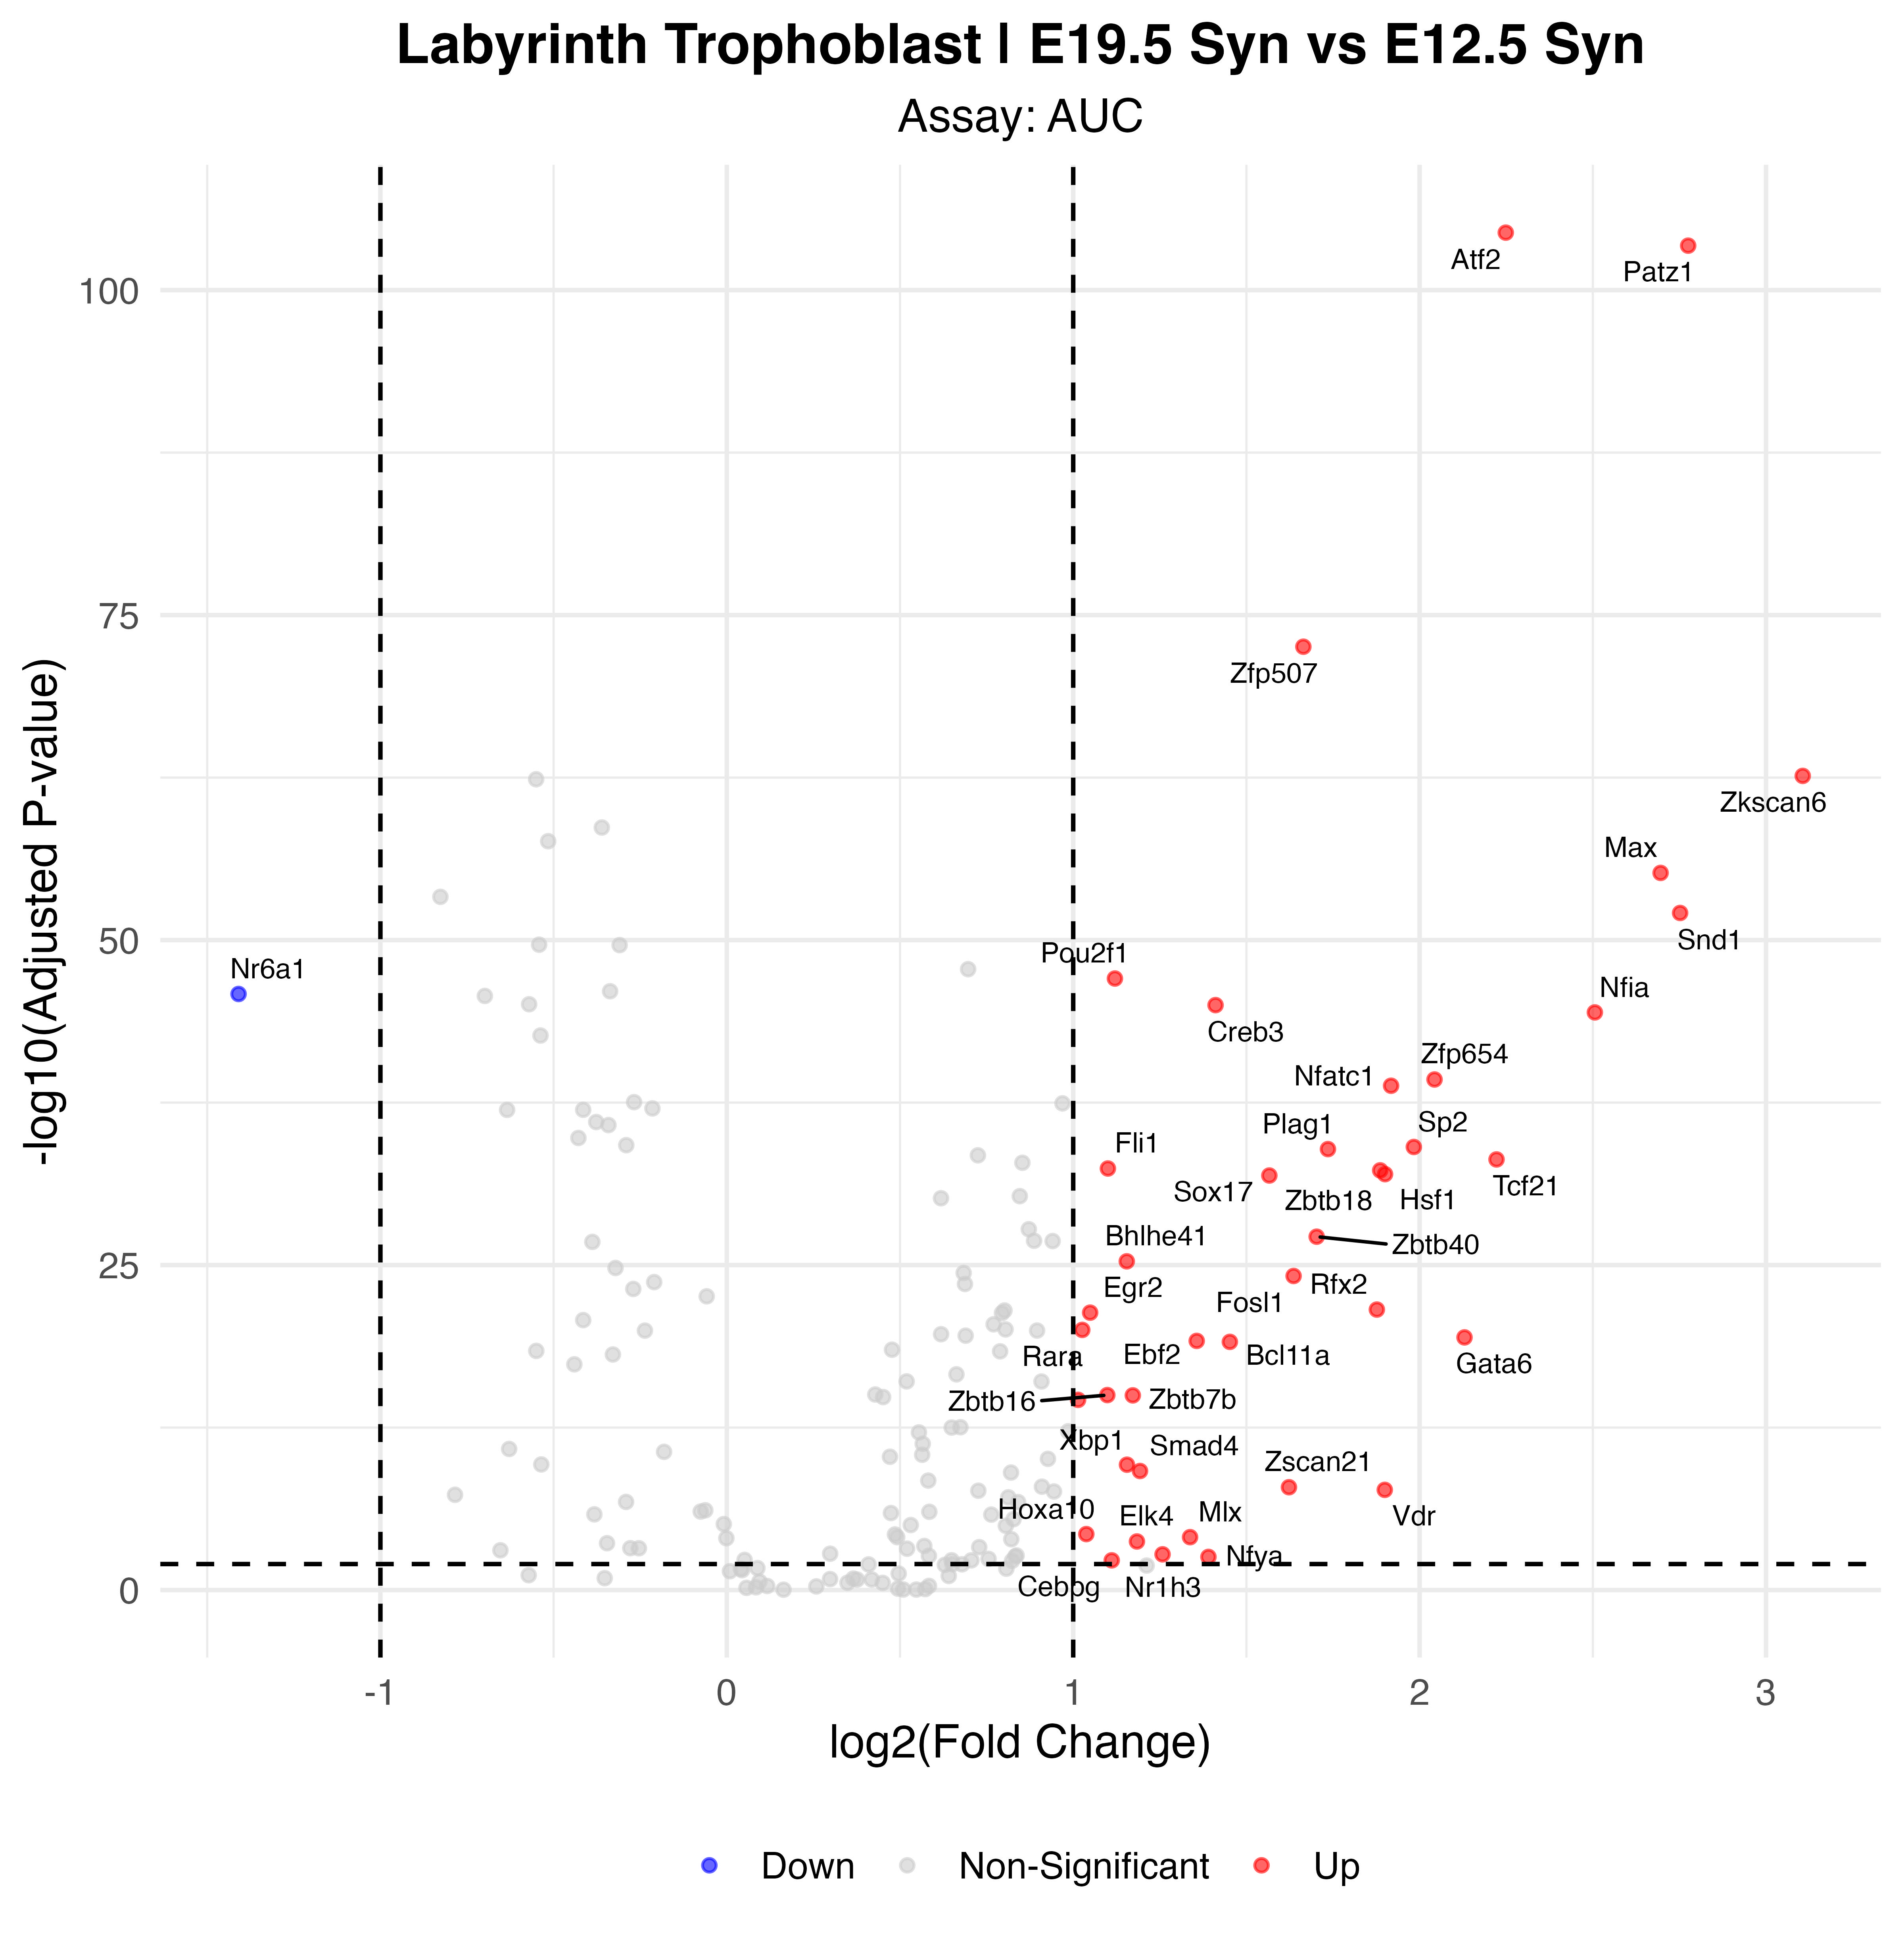

Source data for this figure (header and first rows):
p_val, avg_log2FC, pct.1, pct.2, p_val_adj, gene, p_val_adj_plot, Significance
1.29247717137082e-107, 2.249, 1, 0.882, 3.7869581121165e-105, Atf2, 3.7869581121165e-105, Up
1.29794481957565e-106, 2.775, 0.943, 0.336, 3.80297832135665e-104, Patz1, 3.80297832135665e-104, Up
9.22760729870107e-76, 1.664, 0.995, 0.749, 2.70368893851941e-73, Zfp507, 2.70368893851941e-73, Up
7.99341243122714e-66, 3.106, 0.454, 0.053, 2.34206984234955e-63, Zkscan6, 2.34206984234955e-63, Up
2.32551498378686e-58, 2.696, 0.897, 0.536, 6.8137589024955e-56, Max, 6.8137589024955e-56, Up
2.8018676544239e-55, 2.752, 0.629, 0.165, 8.20947222746202e-53, Snd1, 8.20947222746202e-53, Up
3.09441043280877e-50, 1.12, 1, 0.985, 9.06662256812969e-48, Pou2f1, 9.06662256812969e-48, Up
4.78585095067775e-49, -1.41, 0.665, 0.972, 1.40225432854858e-46, Nr6a1, 1.40225432854858e-46, Down
3.43605548742355e-48, 1.411, 0.881, 0.504, 1.0067642578151e-45, Creb3, 1.0067642578151e-45, Up
1.25029966805196e-47, 2.506, 0.639, 0.179, 3.66337802739224e-45, Nfia, 3.66337802739224e-45, Up
1.80855703166528e-42, 2.043, 0.639, 0.198, 5.29907210277927e-40, Zfp654, 5.29907210277927e-40, Up
5.48218791199778e-42, 1.918, 0.902, 0.719, 1.60628105821535e-39, Nfatc1, 1.60628105821535e-39, Up
2.81104910643414e-37, 1.983, 0.68, 0.234, 8.23637388185202e-35, Sp2, 8.23637388185202e-35, Up
4.10185103335356e-37, 1.735, 0.428, 0.084, 1.20184235277259e-34, Plag1, 1.20184235277259e-34, Up
2.5578742651867e-36, 2.222, 0.655, 0.231, 7.49457159699703e-34, Tcf21, 7.49457159699703e-34, Up
1.27478025213007e-35, 1.1, 0.995, 0.996, 3.73510613874111e-33, Fli1, 3.73510613874111e-33, Up
1.76978125203168e-35, 1.886, 0.505, 0.13, 5.18545906845282e-33, Zbtb18, 5.18545906845282e-33, Up
3.46455353693487e-35, 1.9, 0.557, 0.149, 1.01511418632192e-32, Hsf1, 1.01511418632192e-32, Up
4.40948290860517e-35, 1.566, 0.876, 0.556, 1.29197849222131e-32, Sox17, 1.29197849222131e-32, Up
2.23783660794913e-30, 1.703, 0.459, 0.115, 6.55686126129096e-28, Zbtb40, 6.55686126129096e-28, Up
1.76094477770235e-28, 1.155, 0.99, 0.933, 5.15956819866789e-26, Bhlhe41, 5.15956819866789e-26, Up
2.35839925995037e-27, 1.636, 0.814, 0.469, 6.9101098316546e-25, Fosl1, 6.9101098316546e-25, Up
9.05217348928739e-25, 1.877, 0.582, 0.225, 2.6522868323612e-22, Rfx2, 2.6522868323612e-22, Up
1.56149932201456e-24, 1.049, 0.479, 0.137, 4.57519301350266e-22, Egr2, 4.57519301350266e-22, Up
3.32861969795758e-23, 1.026, 0.995, 0.984, 9.75285571501571e-21, Rara, 9.75285571501571e-21, Up
1.25246948909191e-22, 2.13, 0.423, 0.139, 3.6697356030393e-20, Gata6, 3.6697356030393e-20, Up
2.32622895754372e-22, 1.357, 0.598, 0.224, 6.81585084560311e-20, Ebf2, 6.81585084560311e-20, Up
2.76506431731266e-22, 1.452, 0.572, 0.216, 8.10163844972608e-20, Bcl11a, 8.10163844972608e-20, Up
3.42504084675787e-18, 1.098, 0.572, 0.215, 1.00353696810006e-15, Zbtb16, 1.00353696810006e-15, Up
3.60484564081159e-18, 1.172, 0.763, 0.413, 1.0562197727578e-15, Zbtb7b, 1.0562197727578e-15, Up
7.97816906097277e-18, 1.014, 0.948, 0.9, 2.33760353486502e-15, Atf5, 2.33760353486502e-15, Up
7.77896655618929e-13, 1.155, 0.706, 0.448, 2.27923720096346e-10, Xbp1, 2.27923720096346e-10, Up
2.37183523194461e-12, 1.193, 0.763, 0.499, 6.94947722959772e-10, Smad4, 6.94947722959772e-10, Up
4.19723223607744e-11, 1.623, 0.366, 0.175, 1.22978904517069e-08, Zscan21, 1.22978904517069e-08, Up
6.6864798379022e-11, 1.899, 0.392, 0.201, 1.95913859250534e-08, Vdr, 1.95913859250534e-08, Up
1.69021263911707e-07, 1.038, 0.691, 0.507, 4.95232303261301e-05, Hoxa10, 4.95232303261301e-05, Up
2.91173145345762e-07, 1.337, 0.387, 0.217, 8.53137315863081e-05, Mlx, 8.53137315863081e-05, Up
6.26188703743385e-07, 1.184, 0.5, 0.329, 0.0001835, Elk4, 0.0001835, Up
6.09073521990583e-06, 1.258, 0.34, 0.215, 0.001785, Nr1h3, 0.001785, Up
9.63761900399108e-06, 1.39, 0.541, 0.439, 0.002824, Nfya, 0.002824, Up
1.77029549983981e-05, 1.111, 0.546, 0.433, 0.005187, Cebpg, 0.005187, Up
